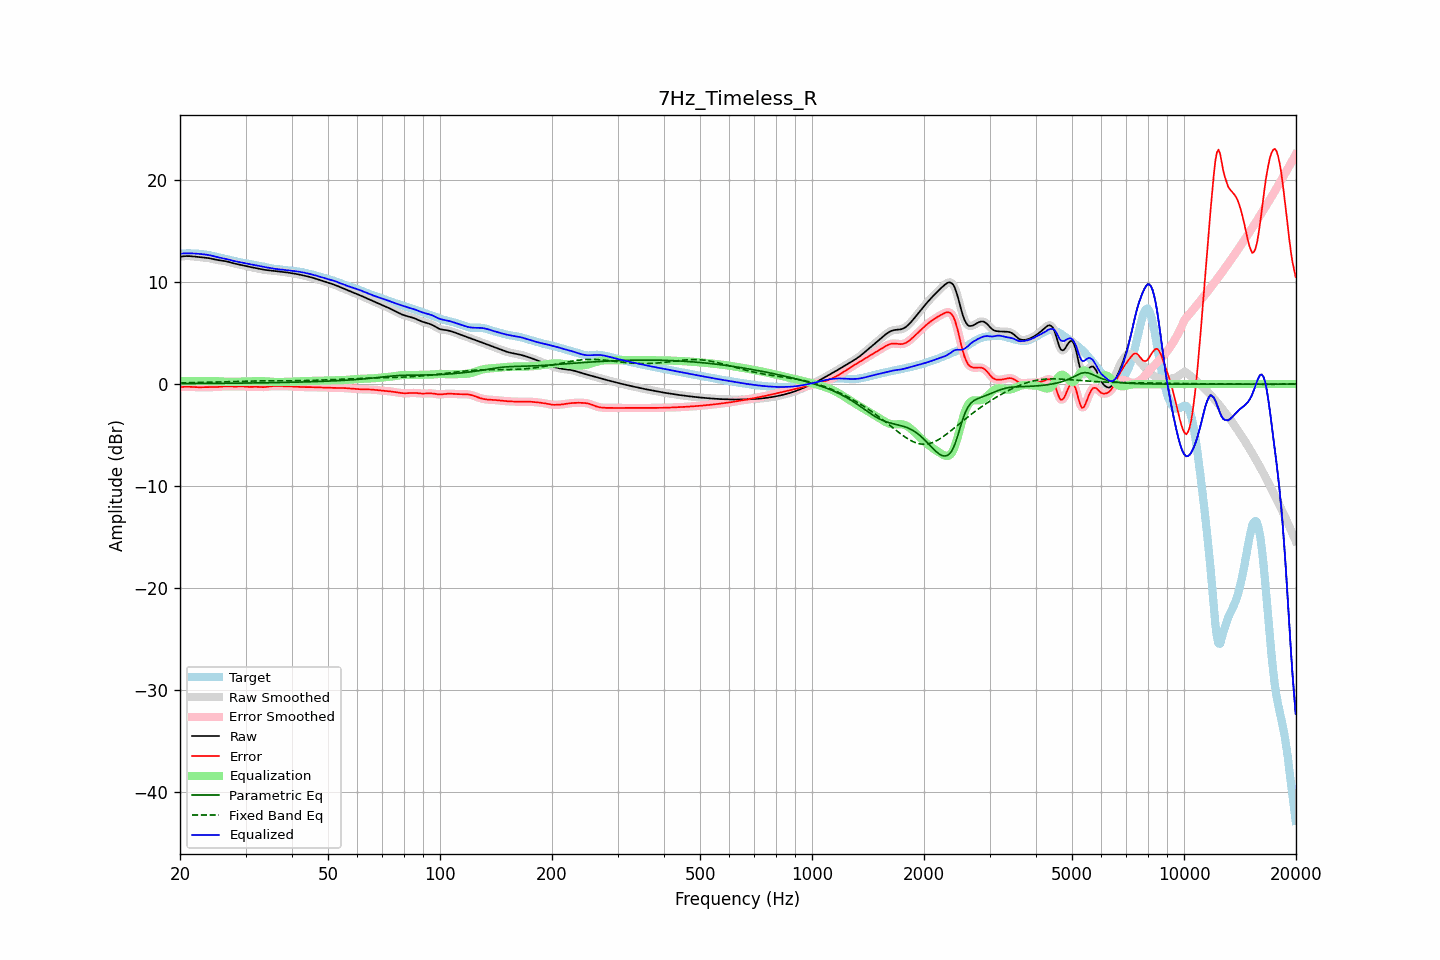

Data behind this chart, as committed beside it:
frequency, raw, error, smoothed, error_smoothed, equalization, parametric_eq, fixed_band_eq, equalized_raw, equalized_smoothed, target
20.00, 12.49, -0.31, 12.49, -0.31, 0.29, 0.04, 0.11, 12.78, 12.77, 12.79
20.20, 12.51, -0.29, 12.51, -0.29, 0.28, 0.04, 0.11, 12.79, 12.80, 12.80
20.40, 12.53, -0.28, 12.53, -0.28, 0.28, 0.04, 0.12, 12.81, 12.81, 12.81
20.61, 12.54, -0.27, 12.54, -0.27, 0.28, 0.05, 0.12, 12.82, 12.82, 12.81
20.81, 12.55, -0.26, 12.55, -0.26, 0.28, 0.05, 0.12, 12.83, 12.83, 12.81
21.02, 12.55, -0.26, 12.55, -0.26, 0.28, 0.05, 0.13, 12.83, 12.83, 12.82
21.23, 12.55, -0.27, 12.55, -0.27, 0.28, 0.05, 0.13, 12.82, 12.82, 12.82
21.44, 12.54, -0.28, 12.54, -0.28, 0.28, 0.05, 0.13, 12.82, 12.81, 12.81
21.66, 12.52, -0.29, 12.52, -0.29, 0.29, 0.05, 0.14, 12.81, 12.81, 12.81
21.87, 12.50, -0.30, 12.50, -0.30, 0.30, 0.05, 0.14, 12.80, 12.80, 12.80
22.09, 12.49, -0.31, 12.49, -0.31, 0.30, 0.05, 0.15, 12.79, 12.79, 12.80
22.31, 12.47, -0.31, 12.47, -0.31, 0.31, 0.05, 0.15, 12.78, 12.78, 12.78
22.54, 12.46, -0.32, 12.46, -0.32, 0.31, 0.05, 0.15, 12.77, 12.77, 12.77
22.76, 12.44, -0.31, 12.44, -0.31, 0.31, 0.06, 0.16, 12.75, 12.75, 12.76
22.99, 12.43, -0.31, 12.43, -0.31, 0.31, 0.06, 0.16, 12.74, 12.74, 12.74
23.22, 12.41, -0.30, 12.41, -0.30, 0.31, 0.06, 0.17, 12.72, 12.72, 12.72
23.45, 12.40, -0.30, 12.39, -0.30, 0.30, 0.06, 0.17, 12.70, 12.70, 12.69
23.69, 12.37, -0.30, 12.37, -0.30, 0.30, 0.06, 0.18, 12.67, 12.67, 12.67
23.92, 12.35, -0.29, 12.35, -0.29, 0.30, 0.06, 0.18, 12.65, 12.65, 12.64
24.16, 12.32, -0.29, 12.32, -0.29, 0.30, 0.06, 0.18, 12.61, 12.61, 12.61
24.40, 12.28, -0.30, 12.28, -0.30, 0.30, 0.06, 0.19, 12.58, 12.58, 12.58
24.65, 12.24, -0.30, 12.24, -0.30, 0.29, 0.07, 0.19, 12.54, 12.54, 12.54
24.89, 12.21, -0.29, 12.21, -0.29, 0.29, 0.07, 0.20, 12.50, 12.50, 12.50
25.14, 12.18, -0.29, 12.18, -0.29, 0.28, 0.07, 0.20, 12.46, 12.46, 12.47
25.39, 12.15, -0.28, 12.15, -0.28, 0.27, 0.07, 0.21, 12.42, 12.42, 12.43
25.65, 12.13, -0.26, 12.13, -0.26, 0.26, 0.07, 0.22, 12.39, 12.39, 12.39
25.91, 12.10, -0.25, 12.11, -0.25, 0.25, 0.07, 0.22, 12.35, 12.35, 12.35
26.16, 12.08, -0.23, 12.08, -0.23, 0.24, 0.07, 0.23, 12.32, 12.32, 12.32
26.43, 12.06, -0.22, 12.06, -0.22, 0.23, 0.08, 0.23, 12.29, 12.29, 12.28
26.69, 12.02, -0.22, 12.02, -0.22, 0.23, 0.08, 0.24, 12.25, 12.25, 12.24
26.96, 11.99, -0.22, 11.99, -0.22, 0.23, 0.08, 0.24, 12.22, 12.22, 12.21
27.23, 11.94, -0.23, 11.94, -0.23, 0.23, 0.08, 0.25, 12.17, 12.17, 12.17
27.50, 11.90, -0.24, 11.90, -0.24, 0.23, 0.08, 0.25, 12.13, 12.13, 12.14
27.77, 11.86, -0.24, 11.86, -0.24, 0.23, 0.08, 0.26, 12.09, 12.09, 12.10
28.05, 11.82, -0.25, 11.82, -0.25, 0.23, 0.08, 0.26, 12.05, 12.05, 12.06
28.33, 11.78, -0.24, 11.78, -0.24, 0.23, 0.09, 0.27, 12.02, 12.02, 12.02
28.62, 11.75, -0.24, 11.75, -0.23, 0.23, 0.09, 0.27, 11.99, 11.99, 11.99
28.90, 11.72, -0.23, 11.72, -0.23, 0.24, 0.09, 0.27, 11.96, 11.96, 11.95
29.19, 11.69, -0.23, 11.69, -0.23, 0.24, 0.09, 0.28, 11.93, 11.93, 11.92
29.48, 11.66, -0.23, 11.66, -0.23, 0.24, 0.09, 0.28, 11.90, 11.90, 11.89
29.78, 11.62, -0.24, 11.62, -0.24, 0.25, 0.10, 0.29, 11.87, 11.87, 11.86
30.08, 11.58, -0.26, 11.58, -0.26, 0.25, 0.10, 0.29, 11.83, 11.83, 11.84
30.38, 11.54, -0.27, 11.54, -0.27, 0.26, 0.10, 0.29, 11.80, 11.80, 11.81
30.68, 11.50, -0.28, 11.50, -0.28, 0.27, 0.10, 0.30, 11.77, 11.77, 11.78
30.99, 11.47, -0.28, 11.47, -0.28, 0.27, 0.10, 0.30, 11.74, 11.74, 11.75
31.30, 11.44, -0.28, 11.44, -0.28, 0.27, 0.11, 0.30, 11.71, 11.71, 11.71
31.61, 11.41, -0.27, 11.41, -0.27, 0.28, 0.11, 0.30, 11.68, 11.68, 11.68
31.93, 11.37, -0.27, 11.37, -0.27, 0.28, 0.11, 0.31, 11.66, 11.66, 11.64
32.24, 11.34, -0.27, 11.34, -0.27, 0.29, 0.11, 0.31, 11.62, 11.62, 11.61
32.57, 11.30, -0.28, 11.30, -0.28, 0.29, 0.12, 0.31, 11.59, 11.59, 11.58
32.89, 11.27, -0.29, 11.27, -0.29, 0.29, 0.12, 0.31, 11.56, 11.56, 11.56
33.22, 11.24, -0.30, 11.24, -0.30, 0.29, 0.12, 0.31, 11.53, 11.53, 11.54
33.55, 11.21, -0.30, 11.21, -0.30, 0.28, 0.12, 0.31, 11.49, 11.50, 11.51
33.89, 11.19, -0.29, 11.19, -0.29, 0.27, 0.12, 0.31, 11.47, 11.47, 11.48
34.23, 11.17, -0.27, 11.17, -0.27, 0.26, 0.13, 0.31, 11.44, 11.44, 11.44
34.57, 11.16, -0.24, 11.16, -0.25, 0.25, 0.13, 0.31, 11.41, 11.41, 11.40
34.92, 11.14, -0.22, 11.14, -0.22, 0.24, 0.13, 0.32, 11.38, 11.38, 11.37
35.27, 11.13, -0.21, 11.13, -0.21, 0.22, 0.14, 0.32, 11.35, 11.35, 11.34
35.62, 11.11, -0.20, 11.11, -0.20, 0.21, 0.14, 0.32, 11.32, 11.32, 11.31
35.97, 11.09, -0.20, 11.10, -0.20, 0.20, 0.14, 0.32, 11.30, 11.30, 11.30
... 635 more rows
